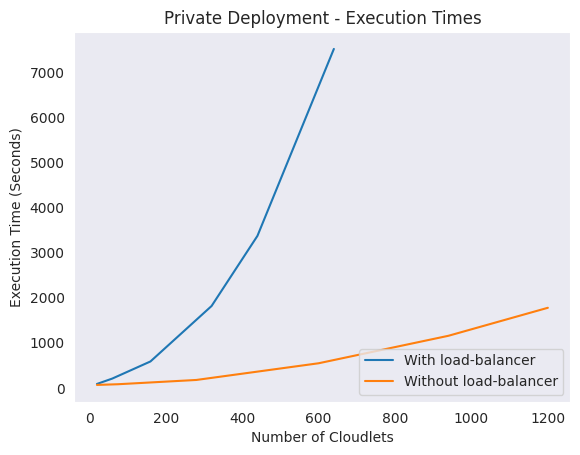

Generate this figure with matplotlib:
import seaborn as sns
import numpy as np
import matplotlib.pyplot as plt

# Without load-balancer
x = np.array([20, 60, 160, 320, 440, 640])
y = np.array([86.95, 205.95, 585.71 , 1815.56, 3370.16, 7515])

# With load-balancer
x1 = np.array([20, 75, 280, 600, 940, 1200])
y1 = np.array([65.52, 80.85, 175.50, 545.59, 1155.36, 1775.81])

sns.set_style("dark")
sns.lineplot(x=x, y=y, label='With load-balancer')
sns.lineplot(x=x1, y=y1, label='Without load-balancer')

plt.xlabel("Number of Cloudlets")
plt.ylabel("Execution Time (Seconds)")
plt.title('Private Deployment - Execution Times')
plt.legend(loc='lower right')

plt.show()